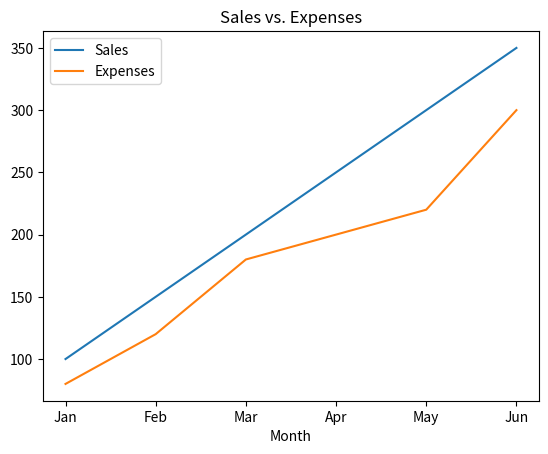
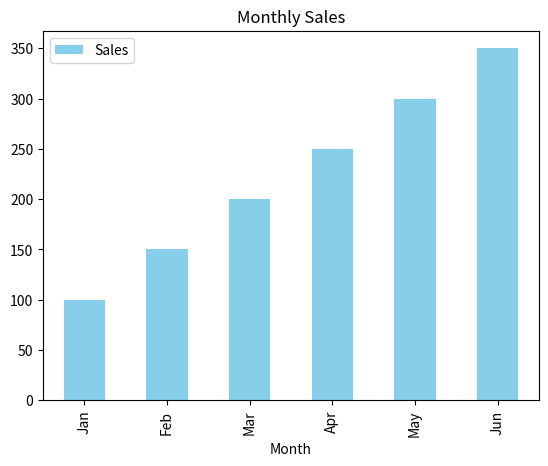

Write Python code to recreate these figures, in order.
import pandas as pd
import matplotlib.pyplot as plt

# Load a dataset
data = {
    "Month": ["Jan", "Feb", "Mar", "Apr", "May", "Jun"],
    "Sales": [100, 150, 200, 250, 300, 350],
    "Expenses": [80, 120, 180, 200, 220, 300]
}
df = pd.DataFrame(data)

# Line Plot
df.plot(x="Month", y=["Sales", "Expenses"], kind="line", title="Sales vs. Expenses")
plt.show()

# Bar Plot
df.plot(x="Month", y="Sales", kind="bar", color="skyblue", title="Monthly Sales")
plt.show()